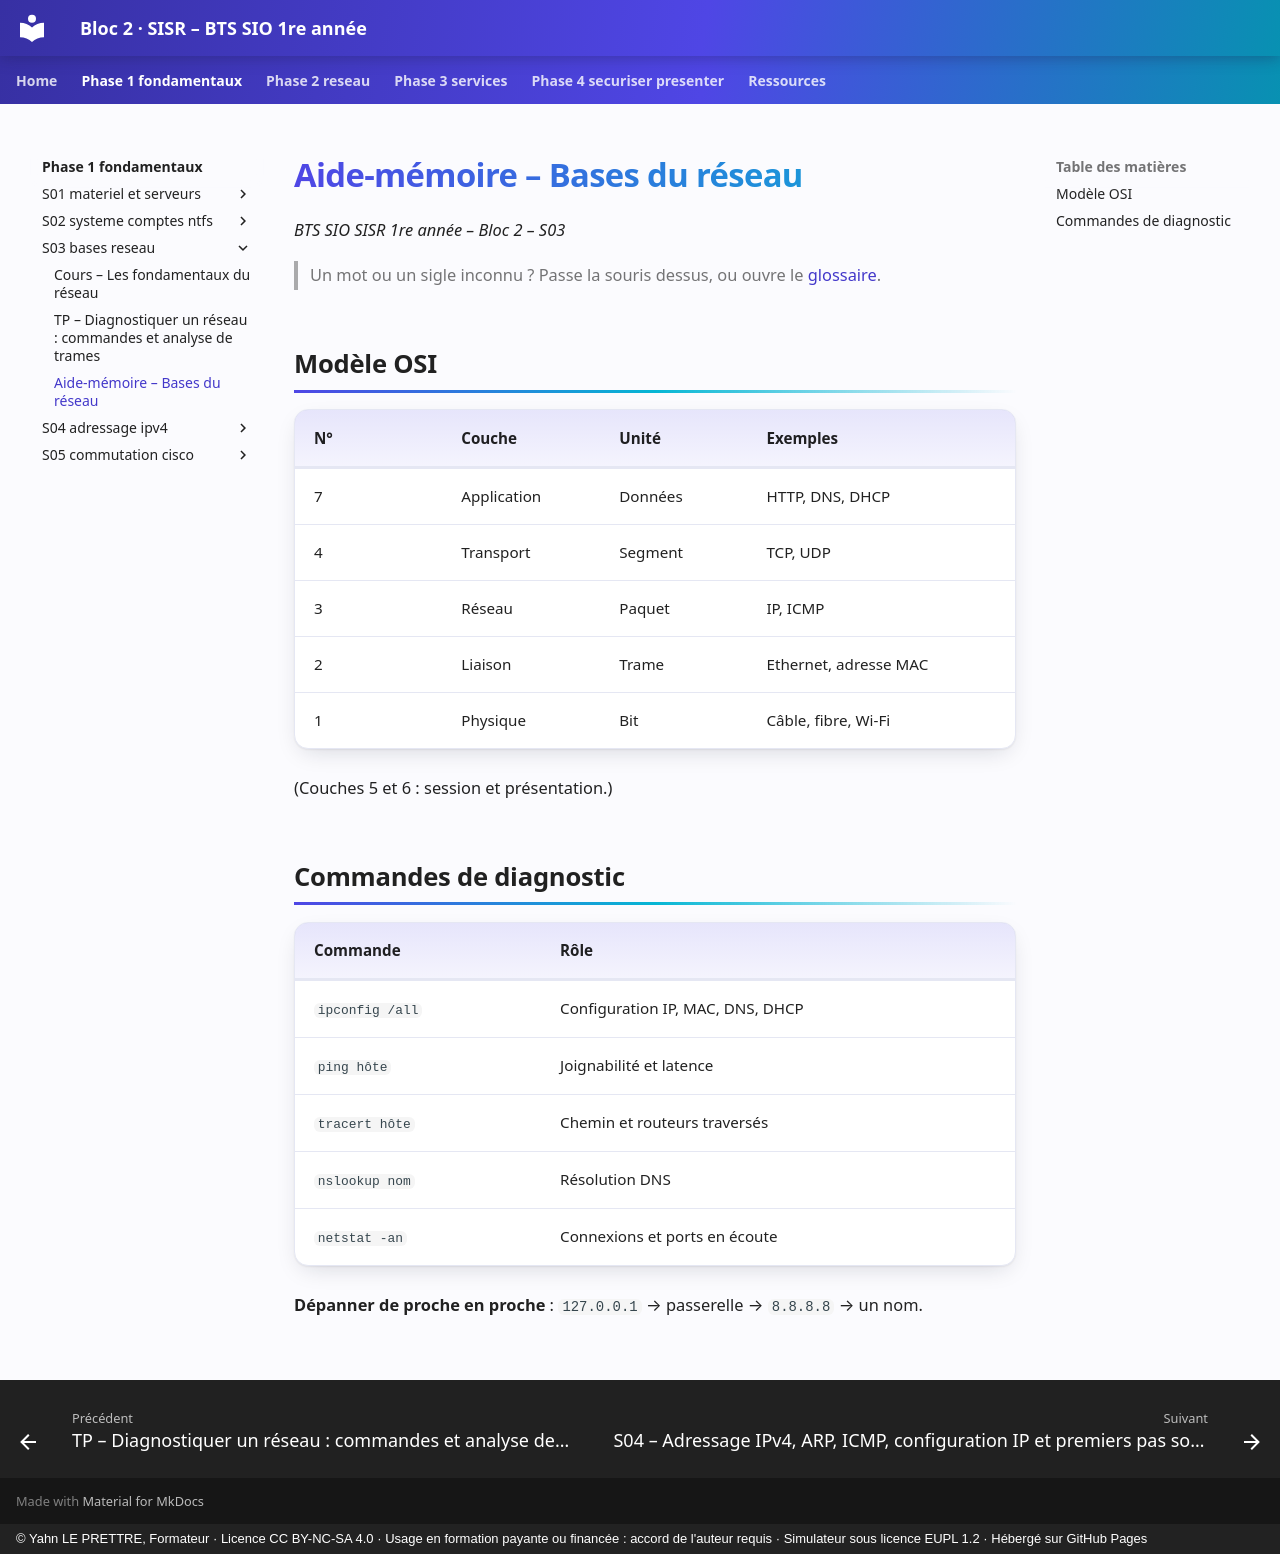

repository: YahnLP/bts1-sio-sisr-bloc2 · page: phase-1-fondamentaux/S03-bases-reseau/03-aide-memoire/index.html · generator: mkdocs · copyright: © Yahn LE PRETTRE, Formateur · Licence CC BY-NC-SA 4.0 · Usage en formation payante ou financée : accord de l'auteur requis · Simulateur sous licence EUPL 1.2 · Hébergé sur GitHub Pages

# Aide-mémoire – Bases du réseau

*BTS SIO SISR 1re année – Bloc 2 – S03*

> Un mot ou un sigle inconnu ? Passe la souris dessus, ou ouvre le [glossaire](../../ressources/glossaire.md).

## Modèle OSI

| N° | Couche | Unité | Exemples |
|---|---|---|---|
| 7 | Application | Données | HTTP, DNS, DHCP |
| 4 | Transport | Segment | TCP, UDP |
| 3 | Réseau | Paquet | IP, ICMP |
| 2 | Liaison | Trame | Ethernet, adresse MAC |
| 1 | Physique | Bit | Câble, fibre, Wi-Fi |

(Couches 5 et 6 : session et présentation.)

## Commandes de diagnostic

| Commande | Rôle |
|---|---|
| `ipconfig /all` | Configuration IP, MAC, DNS, DHCP |
| `ping hôte` | Joignabilité et latence |
| `tracert hôte` | Chemin et routeurs traversés |
| `nslookup nom` | Résolution DNS |
| `netstat -an` | Connexions et ports en écoute |

**Dépanner de proche en proche** : `127.0.0.1` → passerelle → `8.8.8.8` → un nom.
